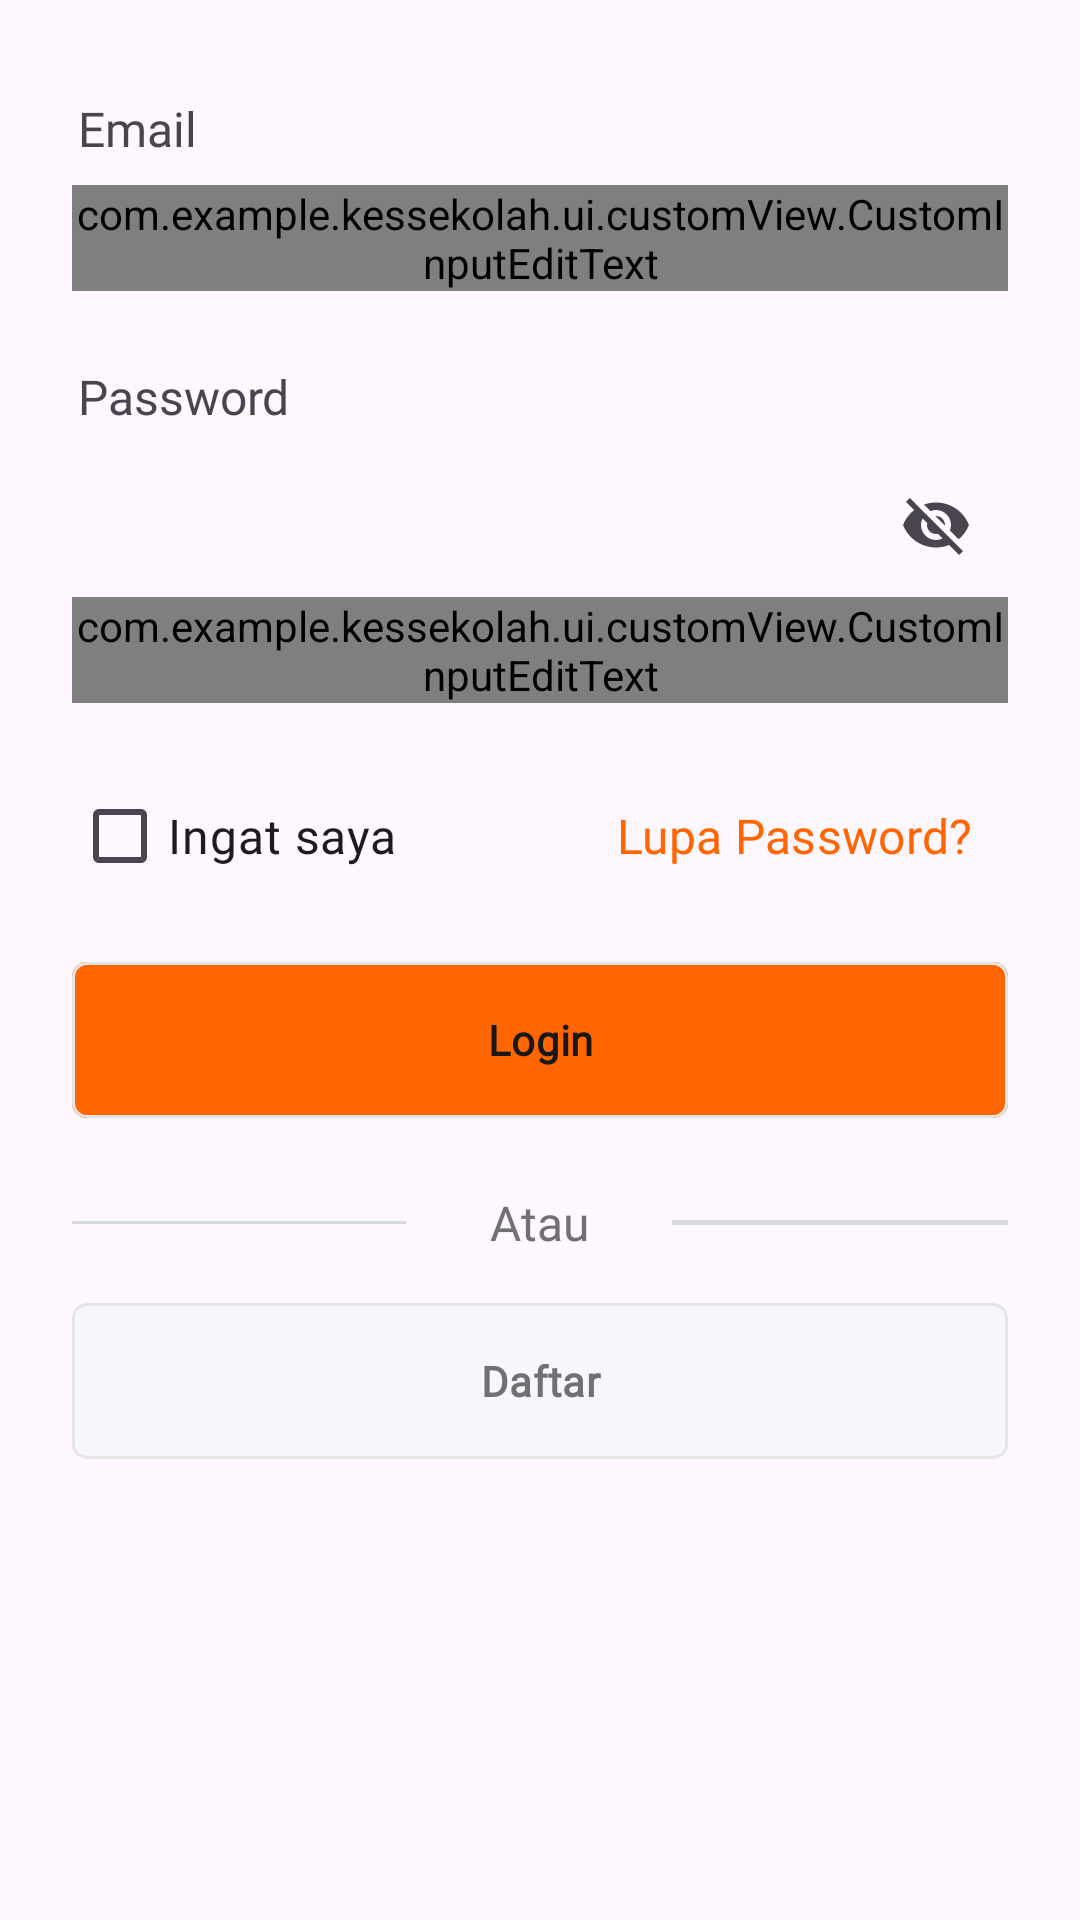

Produce the Android XML layout that renders to this screen, including the resource entries it uses.
<!-- AndroidManifest.xml: application theme Theme.KesSekolah -->
<!-- res/layout/include_login_layout.xml -->
<?xml version="1.0" encoding="utf-8"?>
<LinearLayout xmlns:android="http://schemas.android.com/apk/res/android"
    xmlns:app="http://schemas.android.com/apk/res-auto"
    xmlns:tools="http://schemas.android.com/tools"
    android:layout_width="match_parent"
    android:layout_height="wrap_content"
    android:orientation="vertical">

    <TextView
        android:layout_width="match_parent"
        android:layout_height="wrap_content"
        android:fontFamily="@font/fredoka_medium"
        android:text="Email"
        android:textSize="16sp"
        android:paddingStart="26sp"
        android:layout_marginTop="32dp"/>

    <com.google.android.material.textfield.TextInputLayout
        android:id="@+id/layoutLogin"
        android:layout_width="match_parent"
        android:layout_height="wrap_content"
        app:hintEnabled="false"
        android:paddingHorizontal="24dp"
        app:boxCornerRadiusBottomEnd="8dp"
        android:layout_marginTop="8dp">

        <com.example.kessekolah.ui.customView.CustomInputEditText
            android:id="@+id/textUsername"
            android:layout_width="match_parent"
            android:layout_height="wrap_content"
            android:background="@drawable/input_layout"
            style="@style/Theme.IniDesakuBeta.TextView.Regular14.400"
            android:inputType="textEmailAddress"
            android:hint="Masukkan Email"
            android:textColorHint="@color/accent1" />
    </com.google.android.material.textfield.TextInputLayout>

    <com.google.android.material.textview.MaterialTextView
        android:id="@+id/usernameError"
        android:layout_width="match_parent"
        android:layout_height="wrap_content"
        android:fontFamily="@font/fredoka_regular"
        android:text="@string/username_empty"
        android:textColor="@color/danger500"
        android:textFontWeight="400"
        android:textSize="12sp"
        android:layout_marginTop="4dp"
        android:alpha="0"
        android:paddingHorizontal="24dp"/>

    <TextView
        android:layout_width="match_parent"
        android:layout_height="wrap_content"
        android:fontFamily="@font/fredoka_medium"
        android:text="Password"
        android:textSize="16sp"
        android:paddingStart="26sp"
        android:layout_marginTop="4dp"/>

    <com.google.android.material.textfield.TextInputLayout
        android:id="@+id/layoutPassword"
        android:layout_width="match_parent"
        android:layout_height="wrap_content"
        android:layout_marginTop="8dp"
        app:hintEnabled="false"
        app:endIconMode="password_toggle"
        android:paddingHorizontal="24dp">

        <com.example.kessekolah.ui.customView.CustomInputEditText
            android:id="@+id/textPassword"
            style="@style/Theme.IniDesakuBeta.TextView.Regular14.400"
            android:layout_width="match_parent"
            android:layout_height="wrap_content"
            android:inputType="textPassword"
            android:hint="Masukan Password"
            android:textColorHint="@color/accent1"
            android:background="@drawable/input_layout"
            android:maxLines="1"/>
    </com.google.android.material.textfield.TextInputLayout>

    <com.google.android.material.textview.MaterialTextView
        android:id="@+id/password_error"
        android:layout_width="match_parent"
        android:layout_height="wrap_content"
        android:fontFamily="@font/fredoka_regular"
        android:text="@string/password_wrong"
        android:textColor="@color/danger500"
        android:textFontWeight="400"
        android:textSize="12sp"
        android:layout_marginTop="4dp"
        android:alpha="0"
        android:paddingHorizontal="24dp"/>

    <LinearLayout
        android:layout_width="match_parent"
        android:layout_height="wrap_content"
        android:orientation="horizontal"
        android:layout_marginTop="0dp"
        android:paddingHorizontal="24dp">

        <com.google.android.material.checkbox.MaterialCheckBox
            android:id="@+id/checkBoxRemember"
            style="@style/Theme.IniDesakuBeta.CheckBoxText.Medium12.500"
            android:layout_width="wrap_content"
            android:layout_height="wrap_content"
            android:text="@string/ingat_saya"
            android:textSize="16sp"
            android:fontFamily="@font/fredoka_medium"/>

        <com.google.android.material.button.MaterialButton
            android:id="@+id/btnForgotPassword"
            style="@style/Theme.IniDesakuBeta.ButtonText.Mediumm12.500"
            android:layout_width="0dp"
            android:layout_height="wrap_content"
            android:layout_weight="1"
            android:text="Lupa Password?"
            android:textColor="@color/primary3"
            android:textAlignment="textEnd" />
    </LinearLayout>

    <com.google.android.material.button.MaterialButton
        android:id="@+id/btnLogin"
        style="@style/Theme.IniDesakuBeta.Button."
        android:layout_width="match_parent"
        android:layout_height="60dp"
        android:text="Login"
        android:textAllCaps="false"
        app:cornerRadius="5dp"
        android:backgroundTint="@color/primary3"
        app:strokeColor="@color/light3"
        app:strokeWidth="1dp"
        android:textColor="@color/accent1"
        android:textStyle="bold"
        android:layout_marginTop="14dp"
        android:layout_marginHorizontal="24dp"/>

    <LinearLayout
        android:id="@+id/layoutGrid"
        android:layout_width="match_parent"
        android:layout_height="wrap_content"
        android:layout_marginTop="20dp"
        android:gravity="center|center_horizontal"
        android:orientation="horizontal"
        android:layout_marginHorizontal="24dp">

        <View
            android:id="@+id/line1"
            android:layout_width="0dp"
            android:layout_height="1dp"
            android:layout_weight="2"
            android:background="@color/font200"
            android:visibility="visible" />

        <TextView
            android:id="@+id/tvOr"
            android:layout_width="wrap_content"
            android:layout_height="wrap_content"
            android:layout_weight="1"
            android:text="@string/atau"
            android:fontFamily="@font/fredoka_regular"
            android:textColor="@color/light4"
            android:textSize="16sp"
            android:textAlignment="center" />

        <View
            android:id="@+id/line2"
            android:layout_width="0dp"
            android:layout_height="1.5dp"
            android:layout_weight="2"
            android:background="@color/font200"
            android:visibility="visible" />
    </LinearLayout>

    <com.google.android.material.button.MaterialButton
        android:id="@+id/btnDaftar"
        style="@style/Theme.IniDesakuBeta.Button."
        android:layout_width="match_parent"
        android:layout_height="60dp"
        android:text="@string/daftar"
        android:textAllCaps="false"
        app:cornerRadius="5dp"
        android:layout_marginTop="12dp"
        android:backgroundTint="@color/light2"
        app:strokeColor="@color/light3"
        app:strokeWidth="1dp"
        android:textColor="@color/light4"
        android:textStyle="bold"
        android:layout_marginHorizontal="24dp"/>

</LinearLayout>
<!-- resources referenced by this layout -->
<resources>
  <color name="accent1">#181818</color>
  <color name="danger500">#FF452C</color>
  <color name="font200">#D7DAE0</color>
  <color name="light2">#F6F7FC</color>
  <color name="light3">#E5E5E5</color>
  <color name="light4">#707070</color>
  <color name="primary3">#FF6500</color>
  <!-- drawable input_layout (drawable) -->
  <?xml version="1.0" encoding="utf-8"?>
  <shape xmlns:android="http://schemas.android.com/apk/res/android"
      android:shape="rectangle">
  
      <solid android:color="@android:color/transparent" />
  
      <corners
          android:radius="8dp" />
      <stroke
          android:width="1dp"
      android:color="#D7DAE0" />
  
  </shape>
  <string name="atau">Atau</string>
  <string name="daftar">Daftar</string>
  <string name="ingat_saya">Ingat saya</string>
  <string name="password_wrong">Kata sandi yang Anda masukan kurang dari 6 karakter</string>
  <string name="username_empty">*Username yang Anda masukkan tidak boleh kosong</string>
  <style name="Theme.IniDesakuBeta.Button." parent="Widget.Material3.Button">
          <item name="android:fontFamily">@font/fredoka_medium</item>
          <item name="android:fontWeight">600</item>
      </style>
  <style name="Theme.IniDesakuBeta.ButtonText.Mediumm12.500" parent="Widget.Material3.Button.TextButton">
          <item name="android:textSize">16sp</item>
          <item name="android:fontFamily">@font/fredoka_medium</item>
          <item name="android:fontWeight">500</item>
      </style>
  <style name="Theme.IniDesakuBeta.CheckBoxText.Medium12.500" parent="Widget.Material3.CompoundButton.CheckBox">
          <item name="android:textSize">12sp</item>
          <item name="android:textColor">?attr/colorOnBackground</item>
          <item name="android:fontFamily">@font/fredoka_medium</item>
          <item name="android:fontWeight">500</item>
      </style>
  <style name="Theme.IniDesakuBeta.TextView.Regular14.400" parent="Widget.MaterialComponents.TextView">
          <item name="android:textSize">14sp</item>
          <item name="android:textColor">?attr/colorOnBackground</item>
          <item name="android:fontFamily">@font/fredoka_regular</item>
          <item name="android:fontWeight">400</item>
      </style>
  <style name="Theme.KesSekolah" parent="Base.Theme.KesSekolah" />
  <style name="Base.Theme.KesSekolah" parent="Theme.Material3.DayNight.NoActionBar">
          
          
      </style>
</resources>
